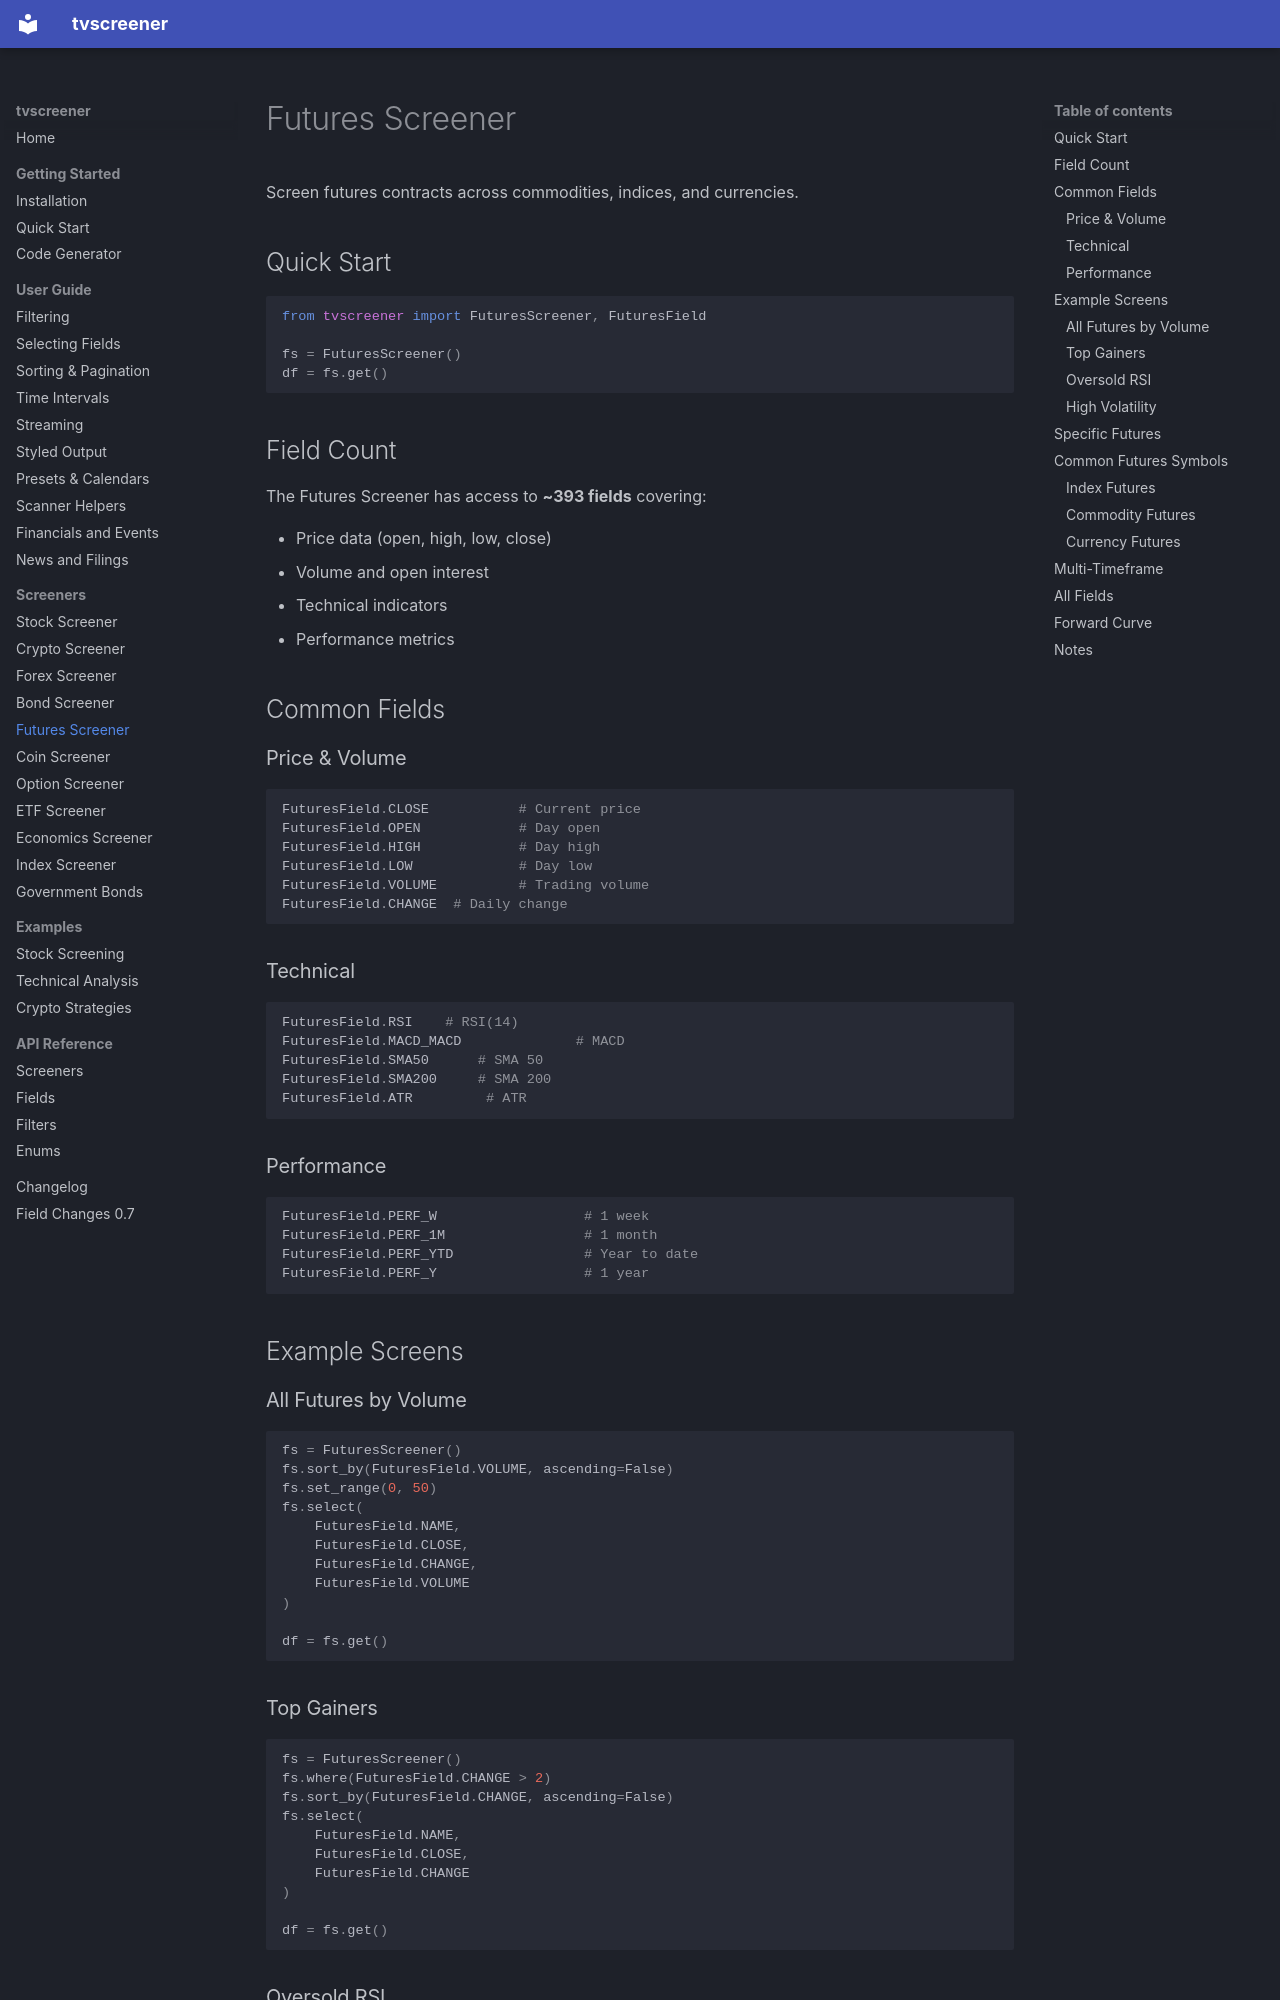

repository: deepentropy/tvscreener · page: screeners/futures/index.html · generator: mkdocs

# Futures Screener

Screen futures contracts across commodities, indices, and currencies.

## Quick Start

```python
from tvscreener import FuturesScreener, FuturesField

fs = FuturesScreener()
df = fs.get()
```

## Field Count

The Futures Screener has access to **~393 fields** covering:

- Price data (open, high, low, close)
- Volume and open interest
- Technical indicators
- Performance metrics

## Common Fields

### Price & Volume

```python
FuturesField.CLOSE           # Current price
FuturesField.OPEN            # Day open
FuturesField.HIGH            # Day high
FuturesField.LOW             # Day low
FuturesField.VOLUME          # Trading volume
FuturesField.CHANGE  # Daily change
```

### Technical

```python
FuturesField.RSI    # RSI(14)
FuturesField.MACD_MACD              # MACD
FuturesField.SMA50      # SMA 50
FuturesField.SMA200     # SMA 200
FuturesField.ATR         # ATR
```

### Performance

```python
FuturesField.PERF_W                  # 1 week
FuturesField.PERF_1M                 # 1 month
FuturesField.PERF_YTD                # Year to date
FuturesField.PERF_Y                  # 1 year
```

## Example Screens

### All Futures by Volume

```python
fs = FuturesScreener()
fs.sort_by(FuturesField.VOLUME, ascending=False)
fs.set_range(0, 50)
fs.select(
    FuturesField.NAME,
    FuturesField.CLOSE,
    FuturesField.CHANGE,
    FuturesField.VOLUME
)

df = fs.get()
```
